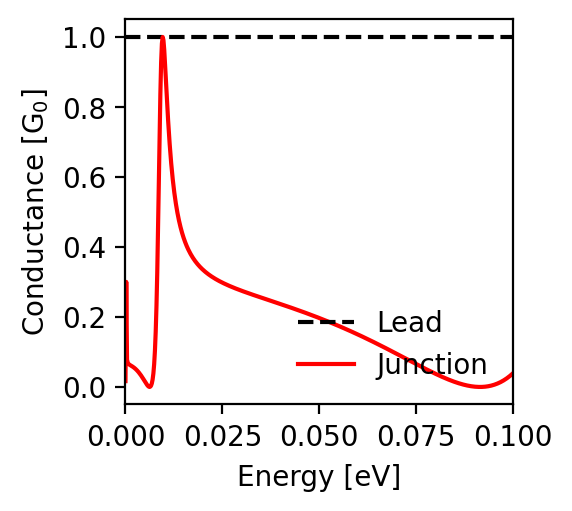

Data behind this chart, as committed beside it:
energy; conductance_lead; conductance_junction
-0.1; 1.0; 0.039
-0.0998; 1.0; 0.037
-0.0996; 1.0; 0.035
-0.0994; 1.0; 0.033
-0.0992; 1.0; 0.031
-0.099; 1.0; 0.03
-0.0988; 1.0; 0.028
-0.0986; 1.0; 0.026
-0.0984; 1.0; 0.025
-0.0982; 1.0; 0.023
-0.098; 1.0; 0.022
-0.0978; 1.0; 0.02
-0.0976; 1.0; 0.019
-0.0974; 1.0; 0.017
-0.0972; 1.0; 0.016
-0.097; 1.0; 0.015
-0.0968; 1.0; 0.014
-0.0966; 1.0; 0.013
-0.0964; 1.0; 0.012
-0.0962; 1.0; 0.011
-0.096; 1.0; 0.01
-0.0958; 1.0; 0.009
-0.0956; 1.0; 0.008
-0.0954; 1.0; 0.007
-0.0952; 1.0; 0.006
-0.095; 1.0; 0.006
-0.0948; 1.0; 0.005
-0.0946; 1.0; 0.004
-0.0944; 1.0; 0.004
-0.0942; 1.0; 0.003
-0.094; 1.0; 0.003
-0.0938; 1.0; 0.002
-0.0936; 1.0; 0.002
-0.0934; 1.0; 0.002
-0.0932; 1.0; 0.001
-0.093; 1.0; 0.001
-0.0928; 1.0; 0.001
-0.0926; 1.0; 0.001
-0.0924; 1.0; 0.0
-0.0922; 1.0; 0.0
-0.092; 1.0; 0.0
-0.0918; 1.0; 0.0
-0.0916; 1.0; 0.0
-0.0914; 1.0; 0.0
-0.0912; 1.0; 0.0
-0.091; 1.0; 0.0
-0.0908; 1.0; 0.0
-0.0906; 1.0; 0.0
-0.0904; 1.0; 0.0
-0.0902; 1.0; 0.001
-0.09; 1.0; 0.001
-0.0898; 1.0; 0.001
-0.0896; 1.0; 0.001
-0.0894; 1.0; 0.002
-0.0892; 1.0; 0.002
-0.089; 1.0; 0.002
-0.0888; 1.0; 0.003
-0.0886; 1.0; 0.003
-0.0884; 1.0; 0.004
-0.0882; 1.0; 0.004
... 941 more rows
